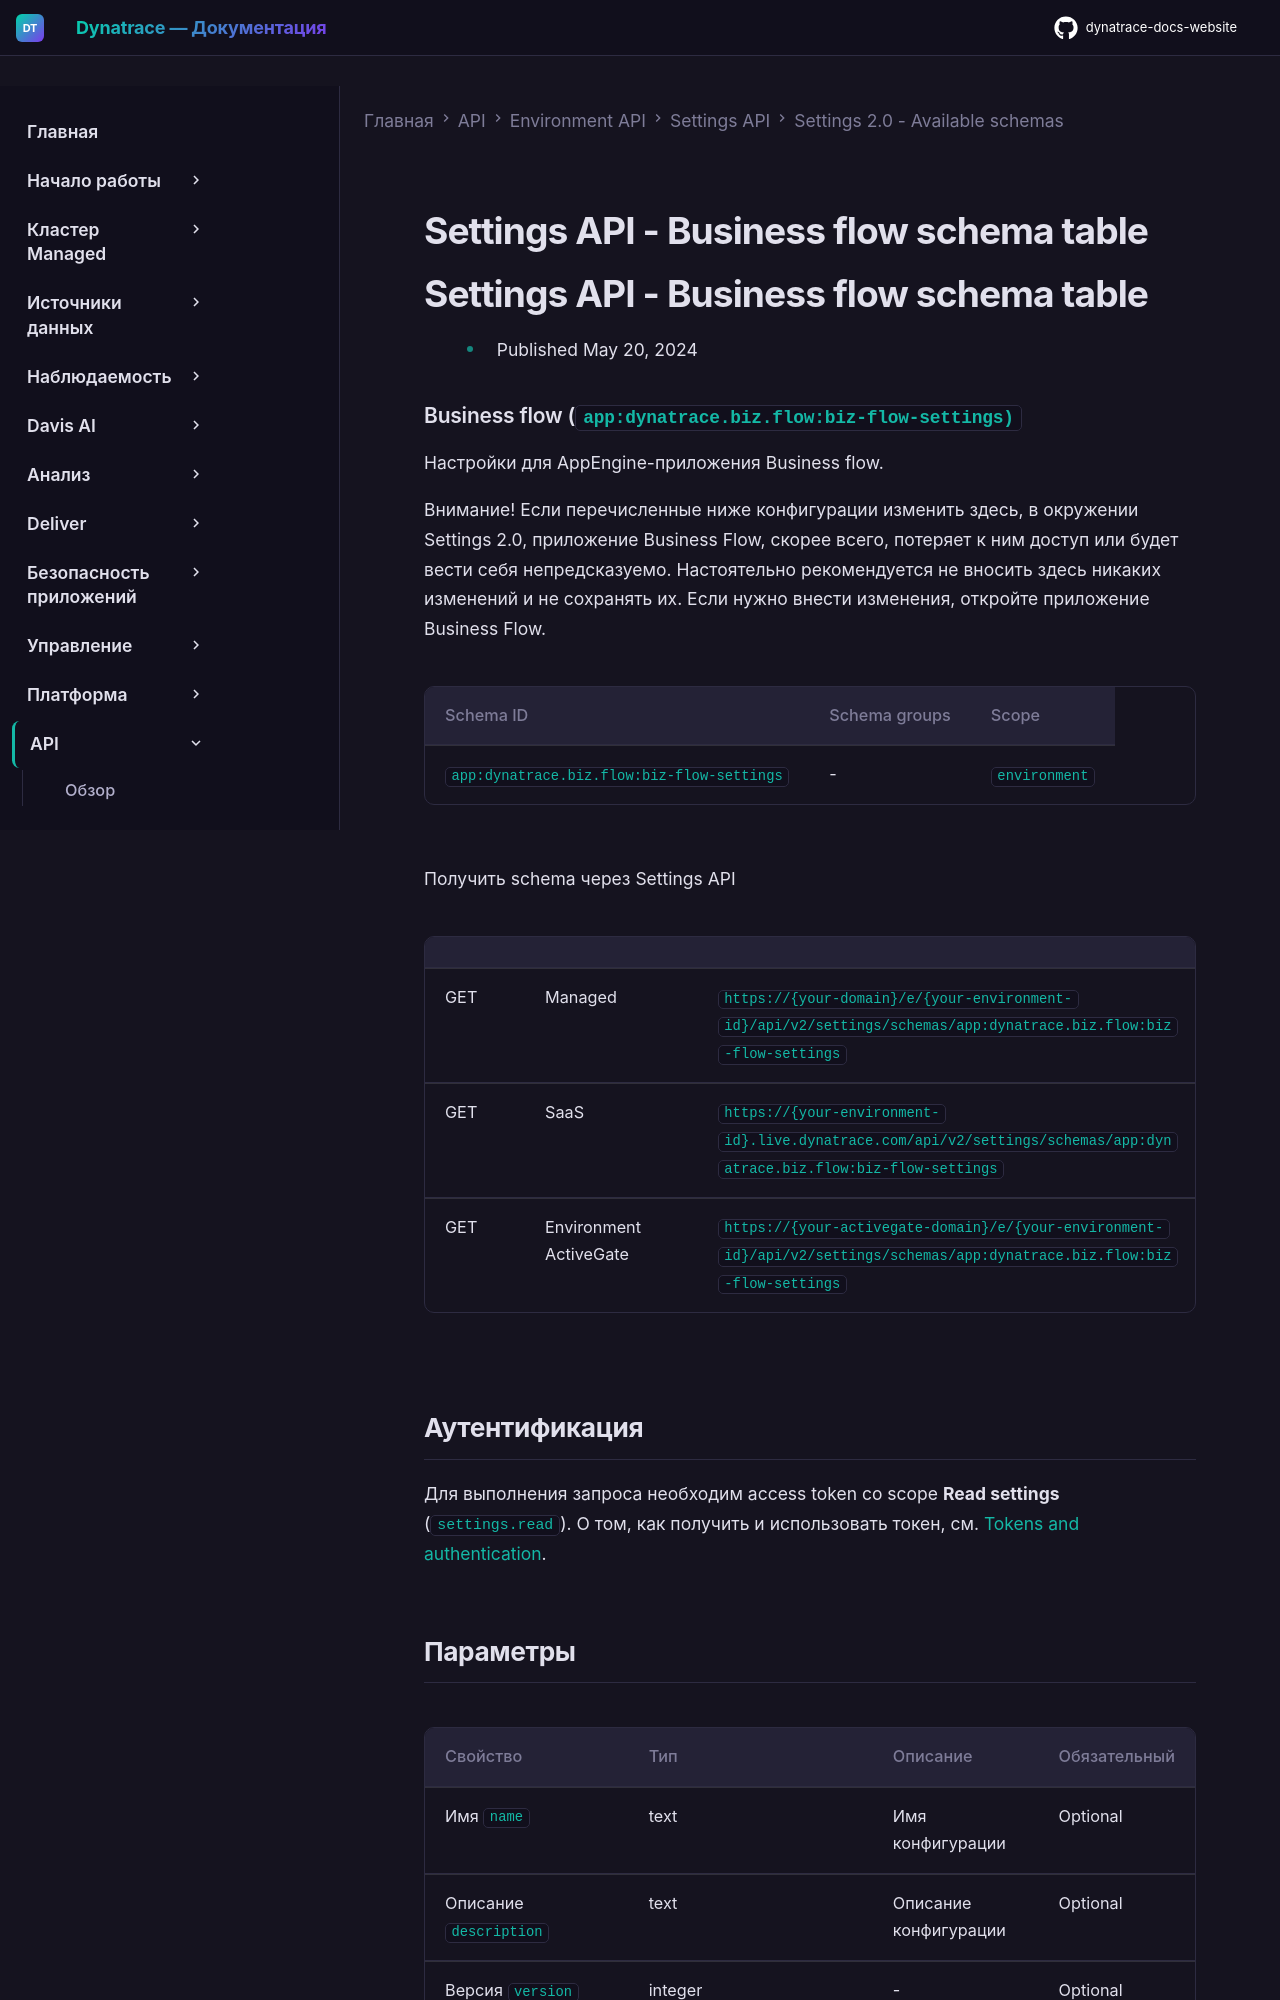

repository: Yerkebulan-Ardabayev/dynatrace-docs-website · page: managed-ru/dynatrace-api/environment-api/settings/schemas/app-dynatrace-biz-flow-biz-flow-settings/index.html · generator: mkdocs

---
title: Settings API - Business flow schema table
source: https://docs.dynatrace.com/managed/dynatrace-api/environment-api/settings/schemas/app-dynatrace-biz-flow-biz-flow-settings
scraped: 2026-05-12T11:43:18.074294
---

# Settings API - Business flow schema table

# Settings API - Business flow schema table

* Published May 20, 2024

### Business flow (`app:dynatrace.biz.flow:biz-flow-settings)`

Настройки для AppEngine-приложения Business flow.

Внимание! Если перечисленные ниже конфигурации изменить здесь, в окружении Settings 2.0, приложение Business Flow, скорее всего, потеряет к ним доступ или будет вести себя непредсказуемо. Настоятельно рекомендуется не вносить здесь никаких изменений и не сохранять их. Если нужно внести изменения, откройте приложение Business Flow.

| Schema ID | Schema groups | Scope |
| --- | --- | --- |
| `app:dynatrace.biz.flow:biz-flow-settings` | - | `environment` |

Получить schema через Settings API

|  |  |  |
| --- | --- | --- |
| GET | Managed | `https://{your-domain}/e/{your-environment-id}/api/v2/settings/schemas/app:dynatrace.biz.flow:biz-flow-settings` |
| GET | SaaS | `https://{your-environment-id}.live.dynatrace.com/api/v2/settings/schemas/app:dynatrace.biz.flow:biz-flow-settings` |
| GET | Environment ActiveGate | `https://{your-activegate-domain}/e/{your-environment-id}/api/v2/settings/schemas/app:dynatrace.biz.flow:biz-flow-settings` |
